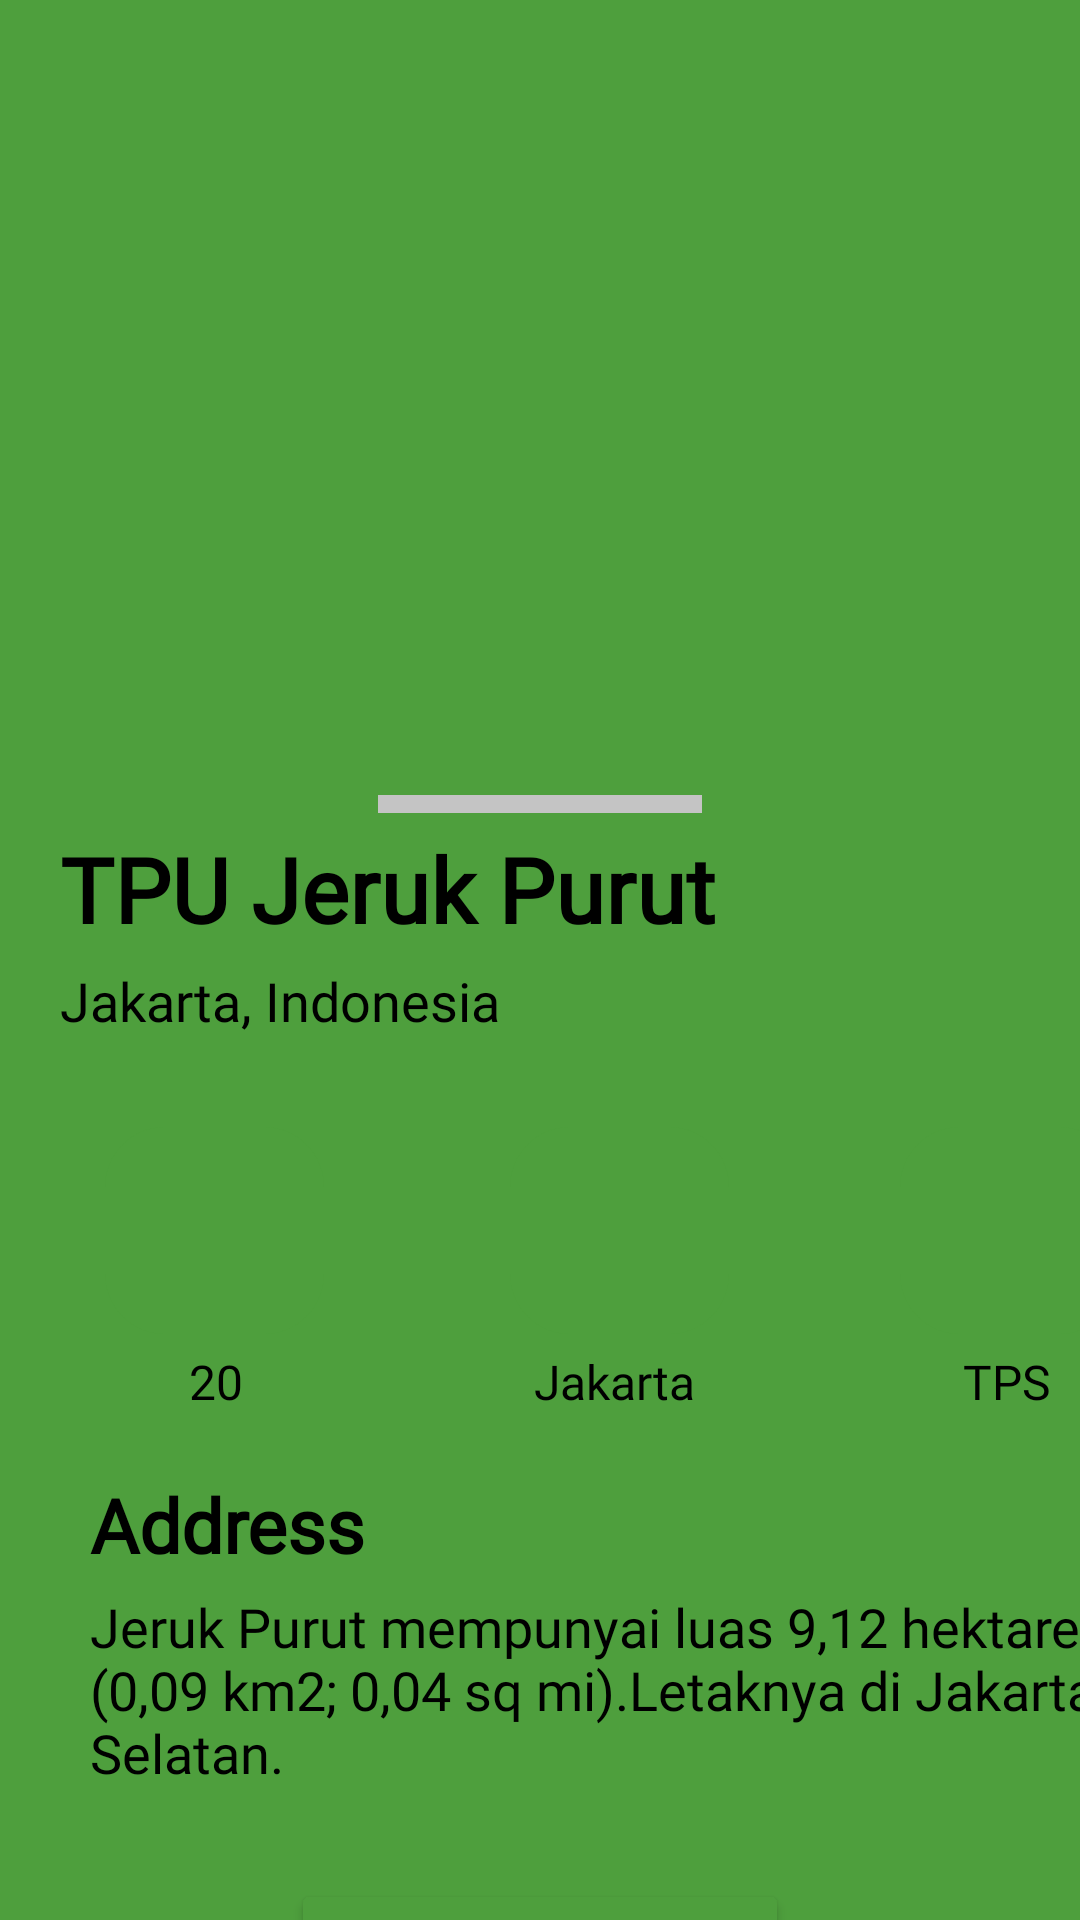

Reconstruct the res/layout file that produces this screen, plus the resources it refers to.
<!-- AndroidManifest.xml: application theme Theme.GraveApplication -->
<!-- res/layout/fragment_detail_grave.xml -->
<?xml version="1.0" encoding="utf-8"?>
<androidx.constraintlayout.widget.ConstraintLayout xmlns:android="http://schemas.android.com/apk/res/android"
    xmlns:tools="http://schemas.android.com/tools"
    android:layout_width="match_parent"
    android:layout_height="match_parent"
    xmlns:app="http://schemas.android.com/apk/res-auto"
    tools:context=".DetailGraveFragment">

    <ImageView
        android:id="@+id/iv_detailGrave_layout_green"
        android:layout_width="wrap_content"
        android:layout_height="wrap_content"
        android:background="@drawable/ic_rectangle_75"
        tools:ignore="MissingConstraints" />

    <ImageView
        android:id="@+id/iv_detailGrave_layout_white"
        android:layout_width="wrap_content"
        android:layout_height="wrap_content"
        app:layout_constraintEnd_toEndOf="parent"
        app:layout_constraintBottom_toBottomOf="parent"
        android:background="@drawable/ic_rectangle_76"/>

    <ImageView
        android:id="@+id/iv_detailGrave_rectangles"
        android:layout_width="wrap_content"
        android:layout_height="wrap_content"
        app:layout_constraintTop_toTopOf="parent"
        android:layout_marginTop="265dp"
        app:layout_constraintStart_toStartOf="parent"
        app:layout_constraintEnd_toEndOf="parent"
        android:background="@drawable/ic_rectangle_82"/>

    <TextView
        android:id="@+id/tv_detailGrave_nameGrave"
        android:layout_width="wrap_content"
        android:layout_height="wrap_content"
        app:layout_constraintStart_toStartOf="parent"
        android:layout_marginStart="20dp"
        app:layout_constraintTop_toBottomOf="@id/iv_detailGrave_rectangles"
        android:text="@string/Name_Grave"
        android:layout_marginTop="5dp"
        android:textStyle="bold"
        android:fontFamily="@font/fontpoppins"
        android:textSize="30dp"
        android:textColor="@color/black"/>

    <TextView
        android:id="@+id/tv_detailGrave_townGrave"
        android:layout_width="wrap_content"
        android:layout_height="wrap_content"
        app:layout_constraintStart_toStartOf="parent"
        android:layout_marginStart="20dp"
        app:layout_constraintTop_toBottomOf="@id/tv_detailGrave_nameGrave"
        android:text="@string/Town_Grave"
        android:layout_marginTop="5dp"
        android:fontFamily="@font/fontpoppins"
        android:textSize="18dp"
        android:textColor="@color/black"/>
    
    <ImageView
        android:id="@+id/iv_detailGrave_slots"
        android:layout_width="73dp"
        android:layout_height="69dp"
        android:background="@drawable/ic_rectangle_80"
        android:layout_marginStart="35dp"
        android:layout_marginTop="30dp"
        app:layout_constraintStart_toStartOf="parent"
        app:layout_constraintTop_toBottomOf="@id/tv_detailGrave_townGrave"
        />

    <ImageView
        android:id="@+id/iv_detailGrave_townGrave"
        android:layout_width="73dp"
        android:layout_height="69dp"
        android:background="@drawable/ic_rectangle_80"
        android:layout_marginStart="170dp"
        android:layout_marginTop="30dp"
        app:layout_constraintStart_toStartOf="parent"
        app:layout_constraintTop_toBottomOf="@id/tv_detailGrave_townGrave"
        />

    <ImageView
        android:id="@+id/iv_detailGrave_typeGrave"
        android:layout_width="73dp"
        android:layout_height="69dp"
        android:background="@drawable/ic_rectangle_80"
        android:layout_marginStart="300dp"
        android:layout_marginTop="30dp"
        app:layout_constraintStart_toStartOf="parent"
        app:layout_constraintTop_toBottomOf="@id/tv_detailGrave_townGrave"
        />

    <TextView
        android:id="@+id/tv_detailGrave_slots"
        android:layout_width="wrap_content"
        android:layout_height="wrap_content"
        app:layout_constraintStart_toStartOf="parent"
        app:layout_constraintTop_toBottomOf="@id/iv_detailGrave_slots"
        android:layout_marginStart="63dp"
        android:layout_marginTop="5dp"
        android:text="@string/Slots"
        android:fontFamily="@font/fontpoppins"
        android:textSize="16dp"
        android:textColor="@color/black"/>

    <TextView
    android:id="@+id/tv_detailGrave_townsGrave"
    android:layout_width="wrap_content"
    android:layout_height="wrap_content"
    app:layout_constraintStart_toStartOf="parent"
    app:layout_constraintTop_toBottomOf="@id/iv_detailGrave_slots"
    android:layout_marginStart="178dp"
    android:layout_marginTop="5dp"
    android:text="@string/Towns_Grave"
    android:fontFamily="@font/fontpoppins"
    android:textSize="16dp"
    android:textColor="@color/black"/>

    <TextView
        android:id="@+id/tv_detailGrave_typeGrave"
        android:layout_width="wrap_content"
        android:layout_height="wrap_content"
        app:layout_constraintStart_toStartOf="parent"
        app:layout_constraintTop_toBottomOf="@id/iv_detailGrave_slots"
        android:layout_marginStart="321dp"
        android:layout_marginTop="5dp"
        android:text="@string/Type_Grave"
        android:fontFamily="@font/fontpoppins"
        android:textSize="16dp"
        android:textColor="@color/black"/>

    <TextView
        android:id="@+id/tv_detailGrave_address"
        android:layout_width="wrap_content"
        android:layout_height="wrap_content"
        app:layout_constraintStart_toStartOf="parent"
        app:layout_constraintTop_toBottomOf="@id/tv_detailGrave_slots"
        android:layout_marginStart="30dp"
        android:layout_marginTop="20dp"
        android:text="@string/Address"
        android:textStyle="bold"
        android:fontFamily="@font/fontpoppins"
        android:textSize="25dp"
        android:textColor="@color/black"/>

    <TextView
        android:id="@+id/te_detailGrave_address"
        android:layout_width="wrap_content"
        android:layout_height="wrap_content"
        app:layout_constraintStart_toStartOf="parent"
        app:layout_constraintTop_toBottomOf="@id/tv_detailGrave_address"
        android:layout_marginStart="30dp"
        android:layout_marginTop="5dp"
        android:text="@string/Address_Grave_Value"
        android:fontFamily="@font/fontpoppins"
        android:textSize="18dp"
        android:textColor="@color/black"/>

    <Button
        android:id="@+id/btn_detailGrave_signin"
        android:layout_width="166dp"
        android:layout_height="52dp"
        android:layout_marginTop="30dp"
        android:backgroundTint="@color/green"
        android:text="@string/Booking"
        app:layout_constraintEnd_toEndOf="parent"
        app:layout_constraintHorizontal_bias="0.5"
        app:layout_constraintStart_toStartOf="parent"
        app:cornerRadius="20dp"
        app:layout_constraintTop_toBottomOf="@+id/te_detailGrave_address" />

</androidx.constraintlayout.widget.ConstraintLayout>
<!-- resources referenced by this layout -->
<resources>
  <color name="black">#FF000000</color>
  <color name="green">#4E9F3D</color>
  <!-- drawable ic_rectangle_75 (drawable) -->
  <vector xmlns:android="http://schemas.android.com/apk/res/android"
      android:width="411dp"
      android:height="731dp"
      android:viewportWidth="411"
      android:viewportHeight="731">
    <path
        android:pathData="M0,0h411v731h-411z"
        android:fillColor="#4E9F3D"/>
  </vector>
  <!-- drawable ic_rectangle_80 (drawable) -->
  <vector xmlns:android="http://schemas.android.com/apk/res/android"
      android:width="73dp"
      android:height="69dp"
      android:viewportWidth="73"
      android:viewportHeight="69">
    <path
        android:pathData="M20,0L53,0A20,20 0,0 1,73 20L73,49A20,20 0,0 1,53 69L20,69A20,20 0,0 1,0 49L0,20A20,20 0,0 1,20 0z"
        android:fillColor="#4E9F3D"/>
  </vector>
  <!-- drawable ic_rectangle_82 (drawable) -->
  <vector xmlns:android="http://schemas.android.com/apk/res/android"
      android:width="108dp"
      android:height="6dp"
      android:viewportWidth="108"
      android:viewportHeight="6">
    <path
        android:pathData="M0,0h108v6h-108z"
        android:fillColor="#C4C4C4"/>
  </vector>
  <string name="Address">Address</string>
  <string name="Address_Grave_Value">Jeruk Purut mempunyai luas 9,12 hektare (0,09 km2; 0,04 sq mi).Letaknya di Jakarta Selatan.</string>
  <string name="Booking">Booking</string>
  <string name="Name_Grave">TPU Jeruk Purut</string>
  <string name="Slots">20</string>
  <string name="Town_Grave">Jakarta, Indonesia</string>
  <string name="Towns_Grave">Jakarta</string>
  <string name="Type_Grave">TPS</string>
  <style name="Theme.GraveApplication" parent="Theme.MaterialComponents.DayNight.DarkActionBar">
          
          <item name="colorPrimary">@color/purple_500</item>
          <item name="colorPrimaryVariant">@color/purple_700</item>
          <item name="colorOnPrimary">@color/white</item>
          
          <item name="colorSecondary">@color/teal_200</item>
          <item name="colorSecondaryVariant">@color/teal_700</item>
          <item name="colorOnSecondary">@color/black</item>
          
          <item name="android:statusBarColor" tools:targetApi="l">?attr/colorPrimaryVariant</item>
          
      </style>
  <color name="purple_500">#FF6200EE</color>
  <color name="purple_700">#FF3700B3</color>
  <color name="white">#FFFFFFFF</color>
  <color name="teal_200">#FF03DAC5</color>
  <color name="teal_700">#FF018786</color>
</resources>
